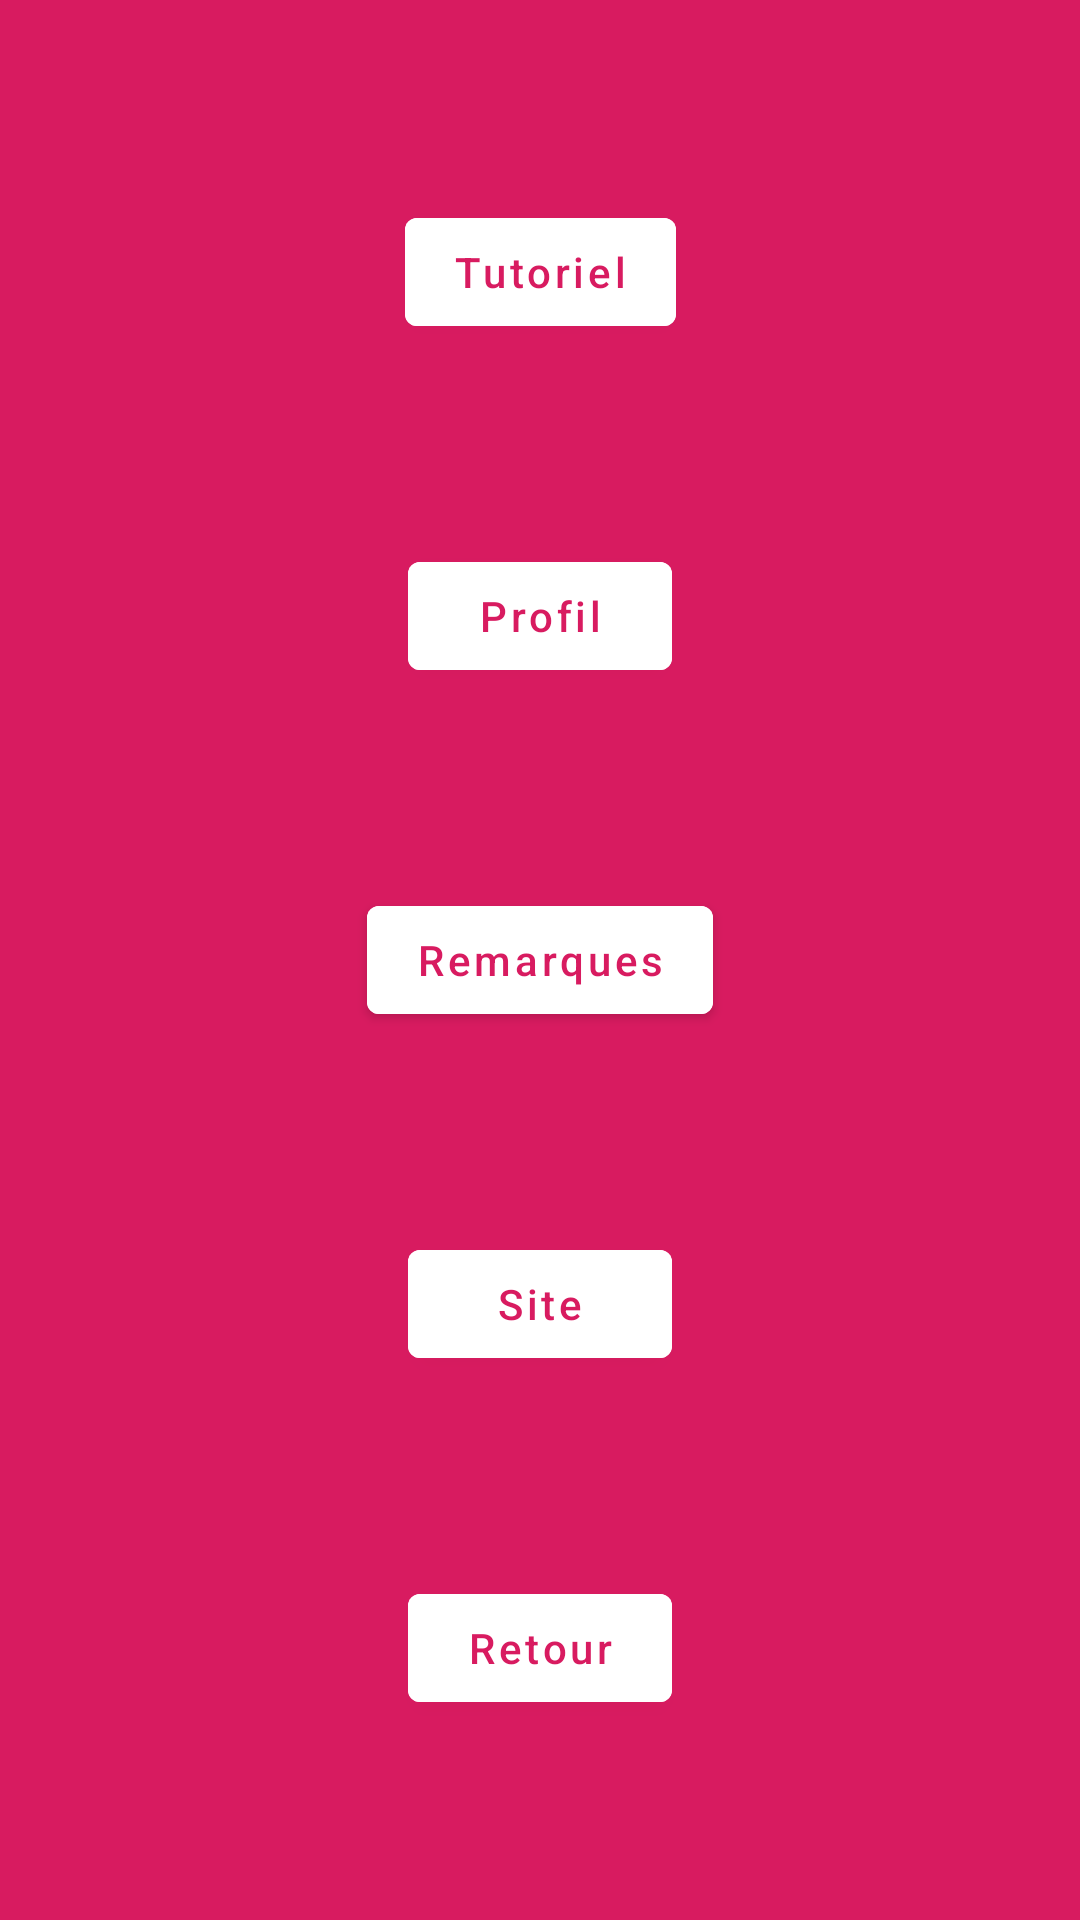

Layout XML and referenced resources for this Android screen:
<!-- AndroidManifest.xml: application theme SplashTheme -->
<!-- res/layout/fragment_menu.xml -->
<?xml version="1.0" encoding="utf-8"?>
<androidx.constraintlayout.widget.ConstraintLayout xmlns:android="http://schemas.android.com/apk/res/android"
    xmlns:app="http://schemas.android.com/apk/res-auto"
    xmlns:tools="http://schemas.android.com/tools"
    android:layout_width="match_parent"
    android:layout_height="match_parent"
    android:background="@color/colorPrimary"
    tools:context=".MenuFragment">

    <com.google.android.material.button.MaterialButton
        android:id="@+id/btn_tutoriel"
        android:layout_width="wrap_content"
        android:layout_height="wrap_content"
        android:backgroundTint="@android:color/white"
        android:text="Tutoriel"
        android:textAllCaps="false"
        android:textColor="@color/colorPrimary"
        app:layout_constraintBottom_toTopOf="@id/btn_profil"
        app:layout_constraintEnd_toEndOf="parent"
        app:layout_constraintStart_toStartOf="parent"
        app:layout_constraintTop_toTopOf="parent" />

    <com.google.android.material.button.MaterialButton
        android:id="@+id/btn_profil"
        android:layout_width="wrap_content"
        android:layout_height="wrap_content"
        android:backgroundTint="@android:color/white"
        android:text="Profil"
        android:textAllCaps="false"
        android:textColor="@color/colorPrimary"
        app:layout_constraintBottom_toTopOf="@id/btn_remarques"
        app:layout_constraintEnd_toEndOf="parent"
        app:layout_constraintStart_toStartOf="parent"
        app:layout_constraintTop_toBottomOf="@id/btn_tutoriel" />

    <com.google.android.material.button.MaterialButton
        android:id="@+id/btn_remarques"
        android:layout_width="wrap_content"
        android:layout_height="wrap_content"
        android:backgroundTint="@android:color/white"
        android:text="Remarques"
        android:textAllCaps="false"
        android:textColor="@color/colorPrimary"
        app:layout_constraintBottom_toTopOf="@id/btn_site"
        app:layout_constraintEnd_toEndOf="parent"
        app:layout_constraintStart_toStartOf="parent"
        app:layout_constraintTop_toBottomOf="@id/btn_profil" />

    <com.google.android.material.button.MaterialButton
        android:id="@+id/btn_site"
        android:layout_width="wrap_content"
        android:layout_height="wrap_content"
        android:backgroundTint="@android:color/white"
        android:text="Site"
        android:textAllCaps="false"
        android:textColor="@color/colorPrimary"
        app:layout_constraintBottom_toTopOf="@id/btn_retour"
        app:layout_constraintEnd_toEndOf="parent"
        app:layout_constraintStart_toStartOf="parent"
        app:layout_constraintTop_toBottomOf="@id/btn_remarques" />

    <com.google.android.material.button.MaterialButton
        android:id="@+id/btn_retour"
        android:layout_width="wrap_content"
        android:layout_height="wrap_content"
        android:backgroundTint="@android:color/white"
        android:text="Retour"
        android:textAllCaps="false"
        android:textColor="@color/colorPrimary"
        app:layout_constraintBottom_toBottomOf="parent"
        app:layout_constraintEnd_toEndOf="parent"
        app:layout_constraintStart_toStartOf="parent"
        app:layout_constraintTop_toBottomOf="@id/btn_site" />

</androidx.constraintlayout.widget.ConstraintLayout>
<!-- resources referenced by this layout -->
<resources>
  <color name="colorPrimary">#D81B60</color>
  <style name="SplashTheme" parent="AppTheme">
          <item name="android:windowBackground">@drawable/splash_screen</item>
      </style>
  <style name="AppTheme" parent="Theme.MaterialComponents.Light.NoActionBar">
          
          <item name="colorPrimary">@color/colorPrimary</item>
          <item name="colorPrimaryVariant">@color/colorPrimaryVariant</item>
          <item name="colorPrimaryDark">@color/colorPrimaryDark</item>
      </style>
  <!-- drawable splash_screen (drawable) -->
  <?xml version="1.0" encoding="utf-8"?>
  <layer-list xmlns:android="http://schemas.android.com/apk/res/android">
  
      <item android:drawable="@color/colorPrimary"/>
      <item
          android:width="100dp"
          android:height="100dp"
          android:drawable="@drawable/logo"
          android:gravity="center" />
  
  </layer-list>
  <color name="colorPrimaryVariant">#D81B60</color>
  <color name="colorPrimaryDark">#D81B60</color>
  <!-- drawable logo: png bitmap (drawable, 8967 bytes) -->
</resources>
